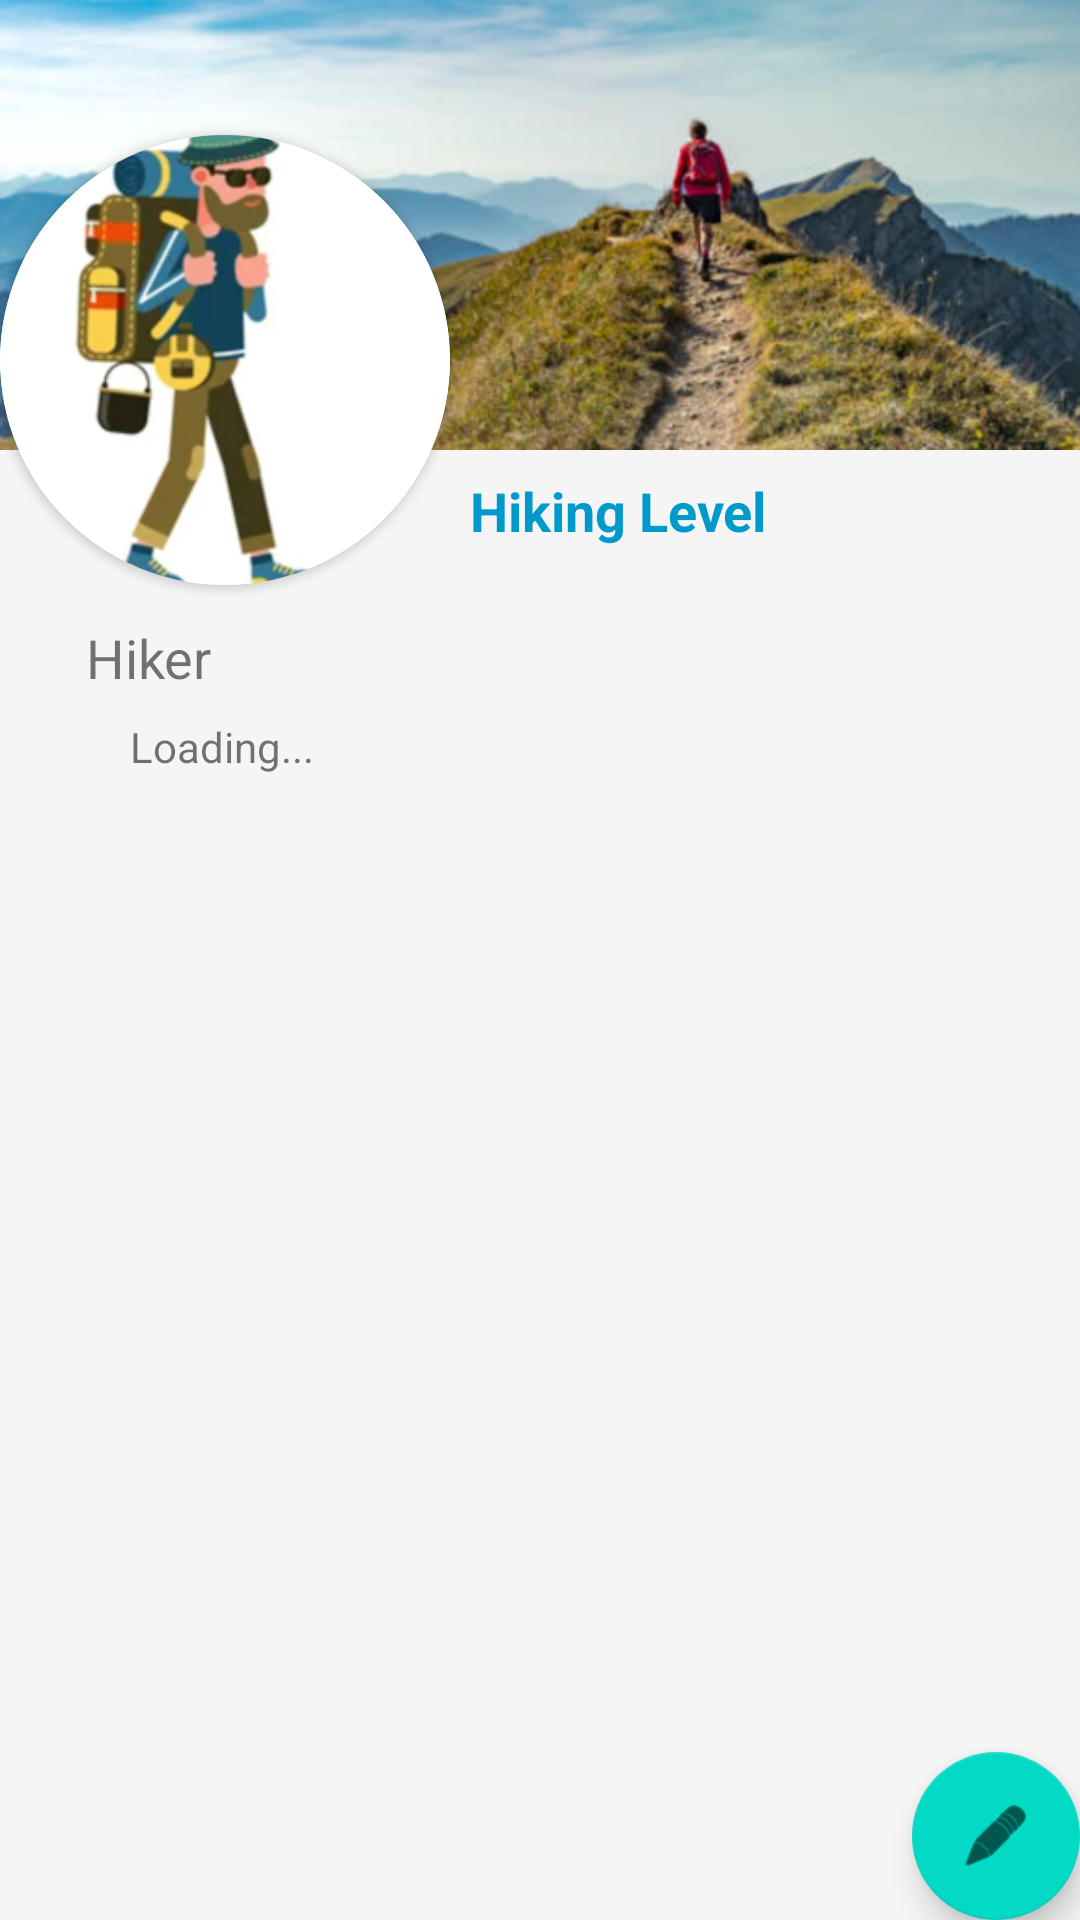

Produce the Android XML layout that renders to this screen, including the resource entries it uses.
<!-- AndroidManifest.xml: application theme Theme.HikerHub -->
<!-- res/layout/fragment_profile.xml -->
<?xml version="1.0" encoding="utf-8"?>
<androidx.constraintlayout.widget.ConstraintLayout
    xmlns:android="http://schemas.android.com/apk/res/android"
    xmlns:app="http://schemas.android.com/apk/res-auto"
    xmlns:tools="http://schemas.android.com/tools"
    android:layout_width="match_parent"
    android:layout_height="match_parent"
    android:background="@color/background"
    tools:context=".hiker.fragment.Profile.ProfileFragment">

    <ImageView
        android:id="@+id/cover_image"
        android:layout_width="match_parent"
        android:layout_height="150dp"
        android:scaleType="centerCrop"
        android:src="@drawable/cover"
        app:layout_constraintEnd_toEndOf="parent"
        app:layout_constraintStart_toStartOf="parent"
        app:layout_constraintTop_toTopOf="parent" />

    <androidx.cardview.widget.CardView
        android:id="@+id/profile_picture_card_view"
        android:layout_width="150dp"
        android:layout_height="150dp"
        android:layout_marginTop="150dp"
        app:cardCornerRadius="75dp"
        app:layout_constraintBottom_toBottomOf="@+id/cover_image"
        app:layout_constraintStart_toStartOf="@+id/cover_image"
        app:layout_constraintTop_toTopOf="@+id/cover_image"
        app:layout_constraintVertical_bias="0.7">

        <ImageView
            android:id="@+id/profile_picture"
            android:layout_width="150dp"
            android:layout_height="150dp"
            android:scaleType="centerCrop"
            android:src="@drawable/initial_profile_image" />

    </androidx.cardview.widget.CardView>

    <TextView
        android:id="@+id/user_name"
        android:layout_width="wrap_content"
        android:layout_height="wrap_content"
        android:layout_marginTop="12dp"
        android:text="Hiker"
        android:textSize="18sp"
        app:layout_constraintEnd_toEndOf="parent"
        app:layout_constraintHorizontal_bias="0.09"
        app:layout_constraintStart_toStartOf="parent"
        app:layout_constraintTop_toBottomOf="@+id/profile_picture_card_view" />

    <TextView
        android:id="@+id/selected_hiking_level"
        android:layout_width="wrap_content"
        android:layout_height="wrap_content"
        android:layout_marginStart="120dp"
        android:text="Hiking Level"
        android:textSize="18sp"
        android:textStyle="bold"
        android:textColor="@android:color/holo_blue_dark"
        android:padding="8dp"
        app:layout_constraintStart_toStartOf="@+id/user_name"
        app:layout_constraintTop_toBottomOf="@+id/cover_image" />



    <TextView
        android:id="@+id/user_location"
        android:layout_width="wrap_content"
        android:layout_height="wrap_content"
        android:layout_marginTop="8dp"
        android:text="Loading..."
        android:textSize="14sp"
        app:layout_constraintEnd_toEndOf="parent"
        app:layout_constraintHorizontal_bias="0.145"
        app:layout_constraintStart_toStartOf="parent"
        app:layout_constraintTop_toBottomOf="@+id/user_name" />

    <androidx.recyclerview.widget.RecyclerView
        android:id="@+id/profile_posts_recycler_view"
        android:layout_width="0dp"
        android:layout_height="0dp"
        app:layout_constraintStart_toStartOf="parent"
        app:layout_constraintEnd_toEndOf="parent"
        app:layout_constraintTop_toBottomOf="@+id/user_location"
        app:layout_constraintBottom_toBottomOf="parent" />

    <com.google.android.material.floatingactionbutton.FloatingActionButton
        android:id="@+id/edit_profile_button"
        android:layout_width="wrap_content"
        android:layout_height="wrap_content"
        android:src="@android:drawable/ic_menu_edit"
        app:layout_constraintBottom_toBottomOf="parent"
        app:layout_constraintEnd_toEndOf="parent"
        app:layout_constraintHorizontal_bias="0.932" />




</androidx.constraintlayout.widget.ConstraintLayout>
<!-- resources referenced by this layout -->
<resources>
  <color name="background">#F5F5F5</color>
  <!-- drawable cover: png bitmap (drawable, 480382 bytes) -->
  <!-- drawable initial_profile_image: png bitmap (drawable, 60818 bytes) -->
  <style name="Theme.HikerHub" parent="Theme.MaterialComponents.DayNight.DarkActionBar">
          
          <item name="colorPrimary">@color/purple_500</item>
          <item name="colorPrimaryVariant">@color/purple_700</item>
          <item name="colorOnPrimary">@color/white</item>
          
          <item name="colorSecondary">@color/teal_200</item>
          <item name="colorSecondaryVariant">@color/teal_700</item>
          <item name="colorOnSecondary">@color/black</item>
          
          <item name="android:statusBarColor">?attr/colorPrimaryVariant</item>
          
      </style>
  <color name="purple_500">#FF6200EE</color>
  <color name="purple_700">#FF3700B3</color>
  <color name="white">#FFFFFFFF</color>
  <color name="teal_200">#FF03DAC5</color>
  <color name="teal_700">#FF018786</color>
  <color name="black">#FF000000</color>
</resources>
